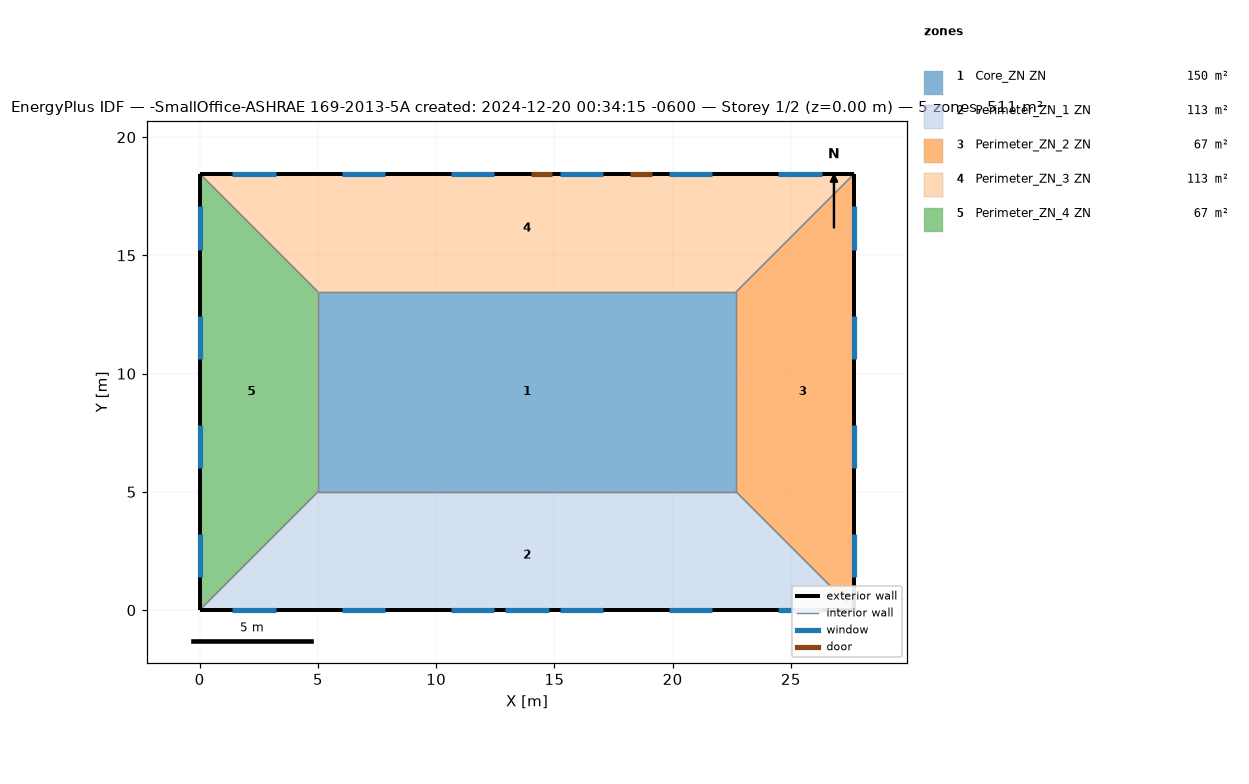
=== STOREY PLAN SPEC (per zone: floor XY polygon, exterior-wall plan segments, windows/doors) ===
zone 1: Core_ZN ZN  (149.7 m²)
  floor: (22.69, 13.46) (22.69, 5.00) (5.00, 5.00) (5.00, 13.46)
  interior walls: 4
zone 2: Perimeter_ZN_1 ZN  (113.5 m²)
  floor: (22.69, 5.00) (27.69, 0.00) (0.00, 0.00) (5.00, 5.00)
  exterior wall: (0.00, 0.00) – (27.69, 0.00)  [27.7 m]
    window: (12.93, 0.00) – (14.76, 0.00)  [3.9 m²]
    window: (1.39, 0.00) – (3.22, 0.00)  [2.8 m²]
    window: (6.01, 0.00) – (7.84, 0.00)  [2.8 m²]
    window: (10.62, 0.00) – (12.45, 0.00)  [2.8 m²]
    window: (15.24, 0.00) – (17.07, 0.00)  [2.8 m²]
    window: (19.85, 0.00) – (21.68, 0.00)  [2.8 m²]
    window: (24.47, 0.00) – (26.30, 0.00)  [2.8 m²]
  interior walls: 3
zone 3: Perimeter_ZN_2 ZN  (67.3 m²)
  floor: (27.69, 18.46) (27.69, 0.00) (22.69, 5.00) (22.69, 13.46)
  exterior wall: (27.69, 0.00) – (27.69, 18.46)  [18.5 m]
    window: (27.69, 1.39) – (27.69, 3.22)  [2.8 m²]
    window: (27.69, 6.01) – (27.69, 7.84)  [2.8 m²]
    window: (27.69, 10.62) – (27.69, 12.45)  [2.8 m²]
    window: (27.69, 15.24) – (27.69, 17.07)  [2.8 m²]
  interior walls: 3
zone 4: Perimeter_ZN_3 ZN  (113.4 m²)
  floor: (27.69, 18.46) (22.69, 13.46) (5.00, 13.46) (0.00, 18.46)
  exterior wall: (27.69, 18.46) – (0.00, 18.46)  [27.7 m]
    door: (14.91, 18.46) – (14.00, 18.46)  [2.0 m²]
    door: (19.13, 18.46) – (18.22, 18.46)  [2.0 m²]
    window: (26.30, 18.46) – (24.47, 18.46)  [2.8 m²]
    window: (21.68, 18.46) – (19.85, 18.46)  [2.8 m²]
    window: (17.07, 18.46) – (15.24, 18.46)  [2.8 m²]
    window: (12.45, 18.46) – (10.62, 18.46)  [2.8 m²]
    window: (7.84, 18.46) – (6.01, 18.46)  [2.8 m²]
    window: (3.22, 18.46) – (1.39, 18.46)  [2.8 m²]
  interior walls: 3
zone 5: Perimeter_ZN_4 ZN  (67.3 m²)
  floor: (0.00, 18.46) (5.00, 13.46) (5.00, 5.00) (0.00, 0.00)
  exterior wall: (0.00, 18.46) – (0.00, 0.00)  [18.5 m]
    window: (0.00, 17.07) – (0.00, 15.24)  [2.8 m²]
    window: (0.00, 12.45) – (0.00, 10.62)  [2.8 m²]
    window: (0.00, 7.84) – (0.00, 6.01)  [2.8 m²]
    window: (0.00, 3.22) – (0.00, 1.39)  [2.8 m²]
  interior walls: 3

=== DERIVED (storey summary) ===
Building: -SmallOffice-ASHRAE 169-2013-5A created: 2024-12-20 00:34:15 -0600
Storey: 1 of 2  (floor level z = 0.00 m)
Storey gross floor area: 511.2 m²
Zones on this storey: 5
  - Core_ZN ZN: floor 149.7 m²
  - Perimeter_ZN_1 ZN: floor 113.5 m²; exterior wall 27.7 m (84.5 m²); 7 window(s) 20.6 m²; WWR 24.4%
  - Perimeter_ZN_2 ZN: floor 67.3 m²; exterior wall 18.5 m (56.3 m²); 4 window(s) 11.2 m²; WWR 19.8%
  - Perimeter_ZN_3 ZN: floor 113.4 m²; exterior wall 27.7 m (84.5 m²); 6 window(s) 16.7 m²; WWR 19.8%; 2 door(s)
  - Perimeter_ZN_4 ZN: floor 67.3 m²; exterior wall 18.5 m (56.3 m²); 4 window(s) 11.2 m²; WWR 19.8%
Zone adjacency (shared interzone walls):
  - Core_ZN ZN ↔ Perimeter_ZN_1 ZN
  - Core_ZN ZN ↔ Perimeter_ZN_2 ZN
  - Core_ZN ZN ↔ Perimeter_ZN_3 ZN
  - Core_ZN ZN ↔ Perimeter_ZN_4 ZN
  - Perimeter_ZN_1 ZN ↔ Perimeter_ZN_2 ZN
  - Perimeter_ZN_1 ZN ↔ Perimeter_ZN_4 ZN
  - Perimeter_ZN_2 ZN ↔ Perimeter_ZN_3 ZN
  - Perimeter_ZN_3 ZN ↔ Perimeter_ZN_4 ZN